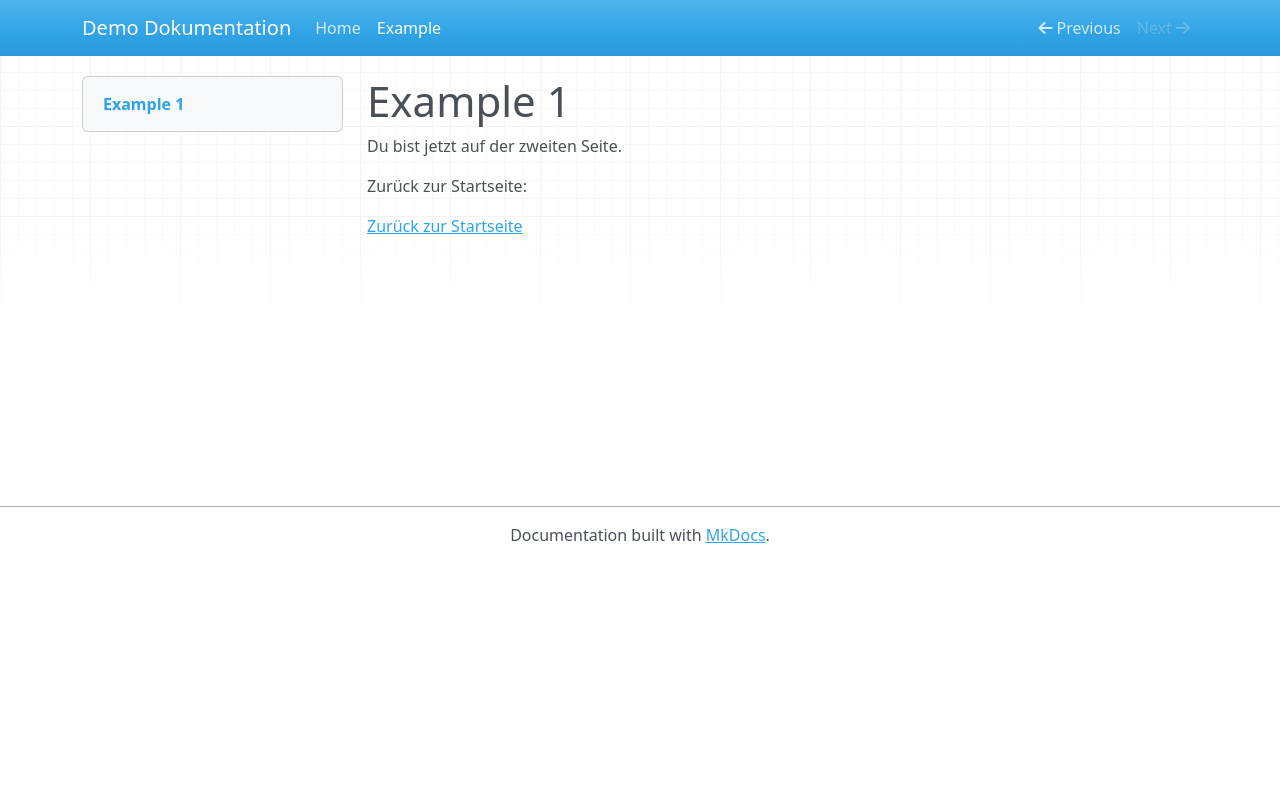

repository: DejanMirkovicHSLU/GitHubPagesAutomated · page: example1/index.html · generator: mkdocs

# Example 1

Du bist jetzt auf der zweiten Seite.

Zurück zur Startseite:

[Zurück zur Startseite](index.md)
